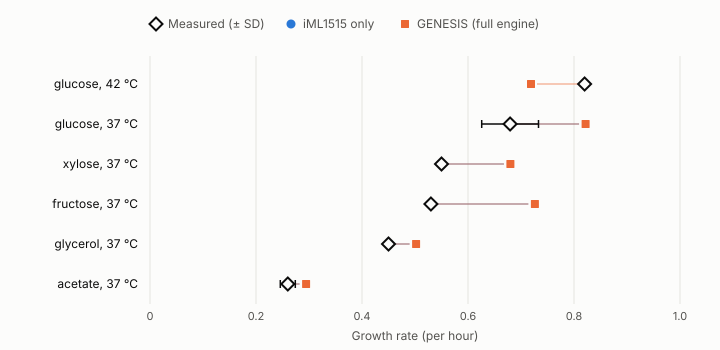

Values plotted in this chart, from the file beside it:
carbon_source, temperature, ph, n, libraries, measured, measured_sd, studies, doi, base, genesis
glucose, 42, 7, 1, 1, 0.8200, 0.0000, 42C Evolution, doi.org/10.1093/molbev/msu209, 0.8218, 0.7188
glucose, 37, 7, 3, 9, 0.6794, 0.0535, ICA; Substrate-switching Evolution; yTF, doi.org/10.1038/s41467-019-13483-w; doi.…, 0.8218, 0.8218
xylose, 37, 7, 1, 1, 0.5500, 0.0000, Substrate-switching Evolution, doi.org/10.1128/AEM.00410-17, 0.6800, 0.6800
fructose, 37, 7, 1, 2, 0.5300, 0.0000, Cra/Crp, doi.org/10.1093/nar/gky069, 0.7262, 0.7262
glycerol, 37, 7, 1, 1, 0.4500, 0.0000, Substrate-switching Evolution, doi.org/10.1128/AEM.00410-17, 0.5020, 0.5020
acetate, 37, 7, 2, 3, 0.2600, 0.0141, Cra/Crp; Substrate-switching Evolution, doi.org/10.1093/nar/gky069; doi.org/10.1…, 0.2946, 0.2946
